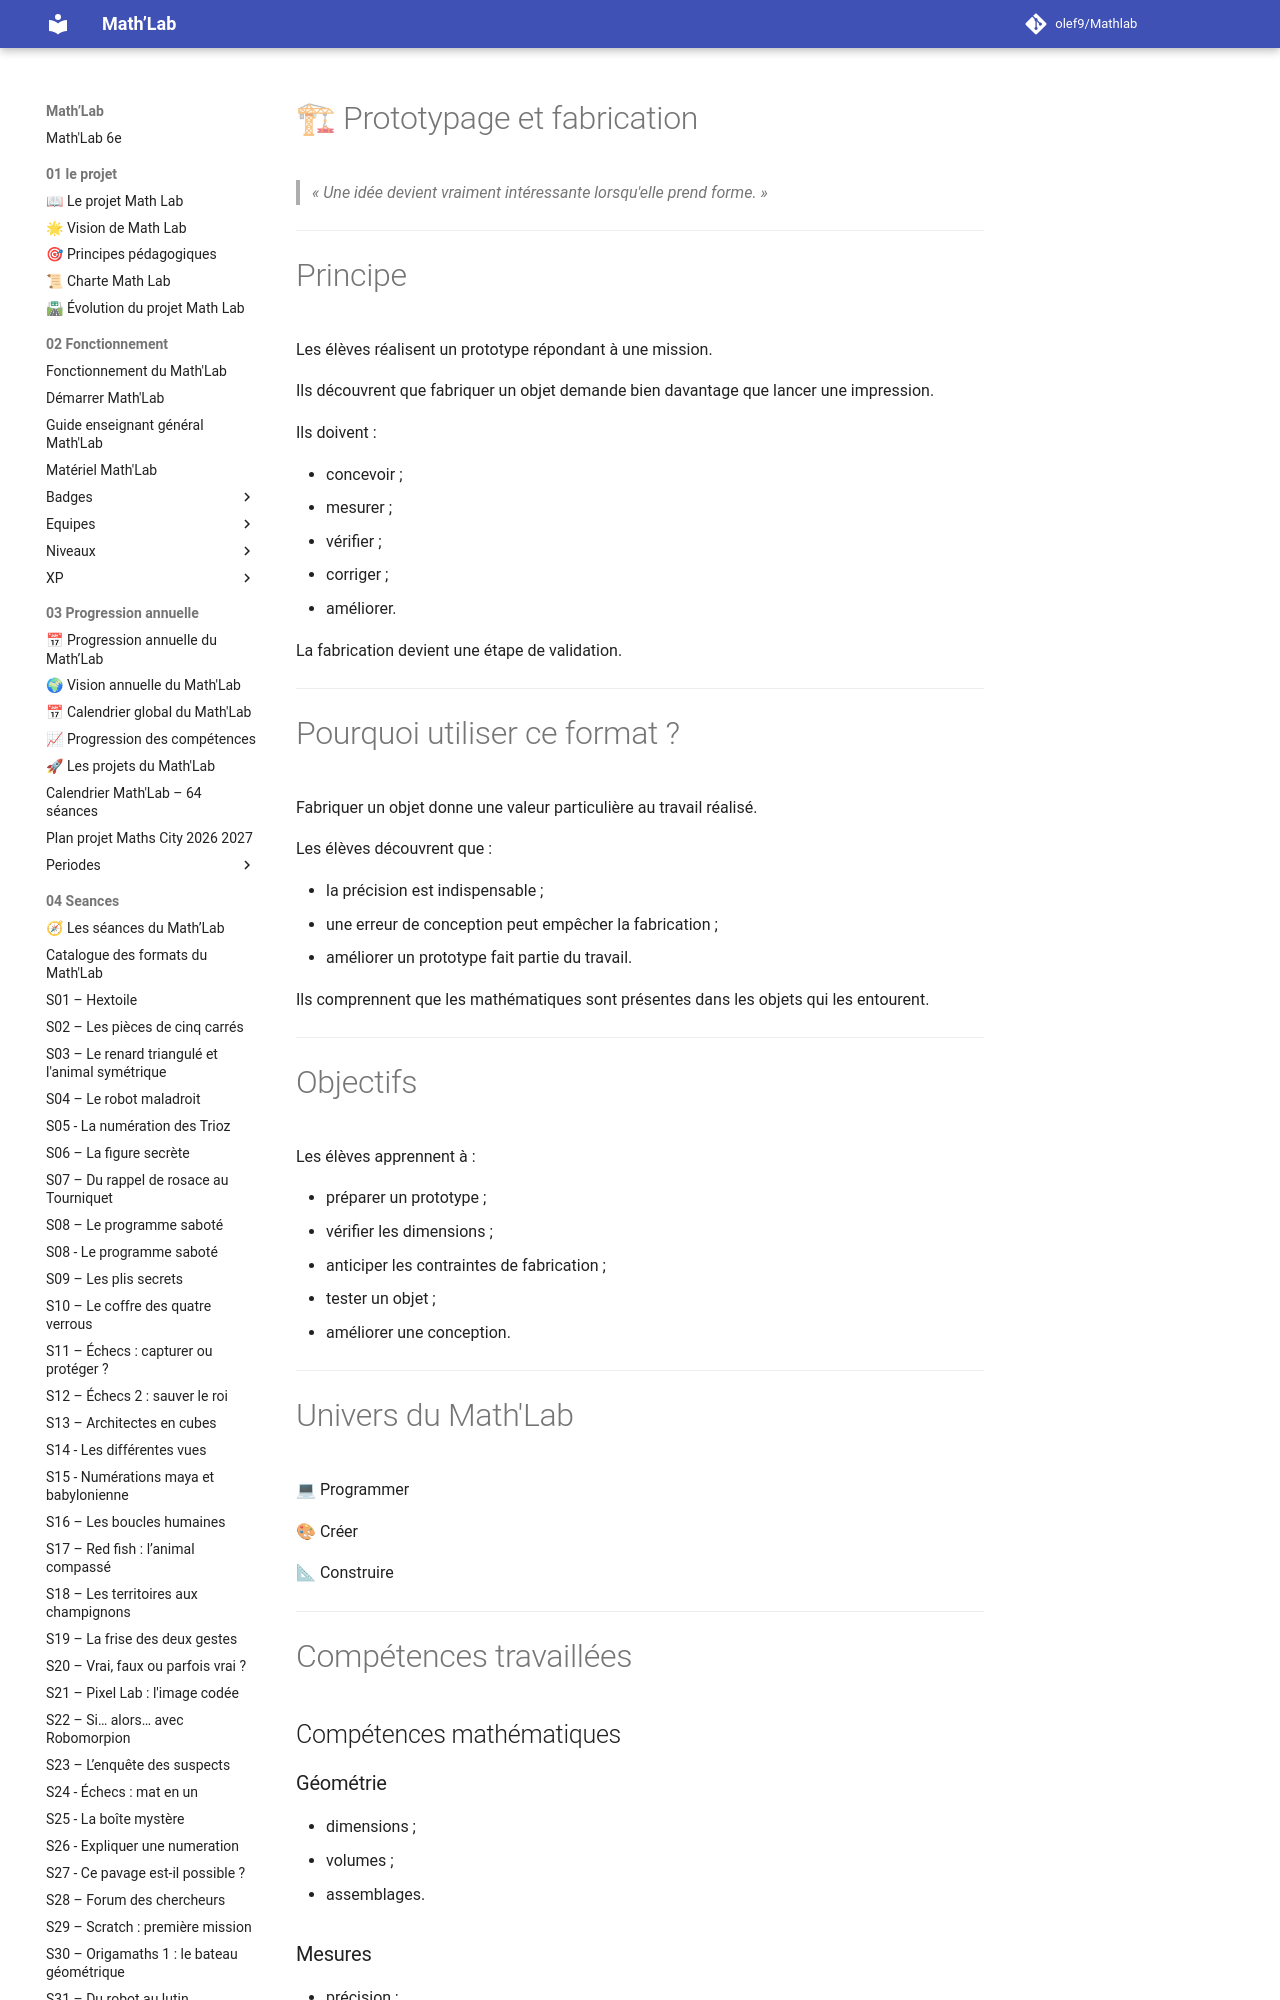

repository: olef9/Mathlab · page: 04-Seances/01-formats-de-seances/Programmer/05-prototypage et fabrication/index.html · generator: mkdocs

---
titre: Format de séance – Prototypage et fabrication
chapitre: Les formats de séances
famille: Programmer
univers:
  - 💻 Programmer
  - 🎨 Créer
  - 📐 Construire
niveau: 6e
durée: Variable (1 à 3 séances)
préparation: 🟡 Moyenne (10 à 20 min)
outil_privilégié: Imprimante 3D
difficulté: ⭐⭐⭐
version: 1.0
---

# 🏗 Prototypage et fabrication

> *« Une idée devient vraiment intéressante lorsqu'elle prend forme. »*

---

# Principe

Les élèves réalisent un prototype répondant à une mission.

Ils découvrent que fabriquer un objet demande bien davantage que lancer une impression.

Ils doivent :

- concevoir ;
- mesurer ;
- vérifier ;
- corriger ;
- améliorer.

La fabrication devient une étape de validation.

---

# Pourquoi utiliser ce format ?

Fabriquer un objet donne une valeur particulière au travail réalisé.

Les élèves découvrent que :

- la précision est indispensable ;
- une erreur de conception peut empêcher la fabrication ;
- améliorer un prototype fait partie du travail.

Ils comprennent que les mathématiques sont présentes dans les objets qui les entourent.

---
